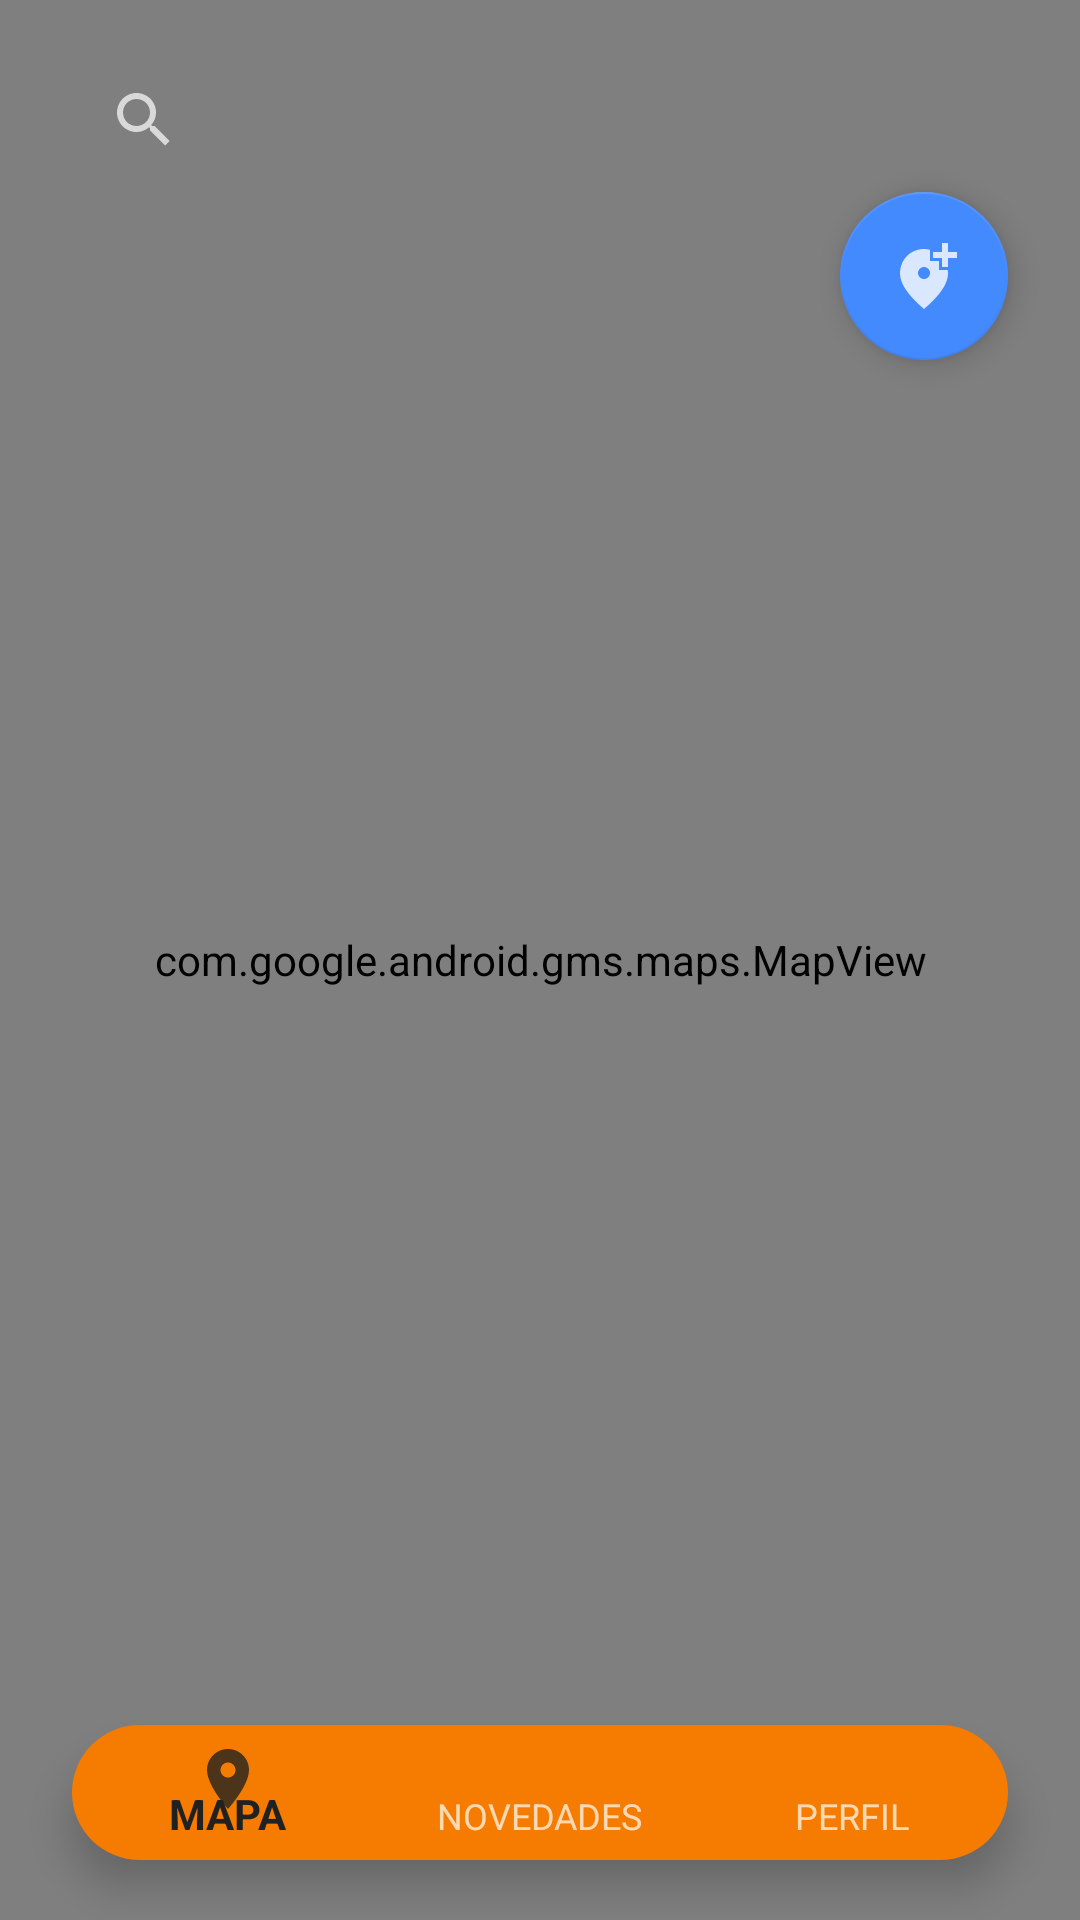

Here is an Android app screen rendered from its layout file. Give the layout XML and the strings, colors and styles it references.
<!-- AndroidManifest.xml: application theme Theme.Design.NoActionBar -->
<!-- res/layout/maps_fragment.xml -->
<?xml version="1.0" encoding="utf-8"?>
<androidx.constraintlayout.widget.ConstraintLayout xmlns:android="http://schemas.android.com/apk/res/android"
    xmlns:app="http://schemas.android.com/apk/res-auto"
    xmlns:tools="http://schemas.android.com/tools"
    android:layout_width="match_parent"
    android:layout_height="match_parent"
    tools:context=".ui.maps.Maps">

    <com.google.android.gms.maps.MapView
        android:id="@+id/mapFrameLayout"
        android:name="com.google.android.gms.maps.SupportMapFragment"
        android:layout_width="match_parent"
        android:layout_height="match_parent"
        app:layout_constraintBottom_toBottomOf="parent"
        app:layout_constraintEnd_toEndOf="parent"
        app:layout_constraintStart_toStartOf="parent"
        app:layout_constraintTop_toTopOf="parent">

    </com.google.android.gms.maps.MapView>

    <com.google.android.material.floatingactionbutton.FloatingActionButton
        android:id="@+id/floatingActionButton"
        android:layout_width="wrap_content"
        android:layout_height="wrap_content"
        android:layout_marginEnd="24dp"
        android:layout_marginRight="24dp"
        android:clickable="true"
        android:focusable="true"
        android:src="@drawable/ic_action_new_spot"
        app:backgroundTint="@color/colorPrimaryDark"
        app:backgroundTintMode="add"
        app:layout_constraintEnd_toEndOf="parent"
        app:layout_constraintTop_toTopOf="@+id/guideline5" />

    <androidx.constraintlayout.widget.Guideline
        android:id="@+id/guideline5"
        android:layout_width="wrap_content"
        android:layout_height="wrap_content"
        android:orientation="horizontal"
        app:layout_constraintGuide_percent="0.1" />

    <SearchView
        android:id="@+id/spotSearchView"
        android:layout_width="wrap_content"
        android:layout_height="0dp"
        android:layout_marginStart="24dp"
        android:layout_marginLeft="24dp"
        app:layout_constraintBottom_toTopOf="@+id/guideline5"
        app:layout_constraintStart_toStartOf="parent" />

    <androidx.constraintlayout.widget.Guideline
        android:id="@+id/menuGuideline"
        android:layout_width="wrap_content"
        android:layout_height="wrap_content"
        android:orientation="horizontal"
        app:layout_constraintGuide_percent="0.88" />

    <com.google.android.material.bottomnavigation.BottomNavigationView
        android:id="@+id/bottomNavigationView"
        android:layout_width="0dp"
        android:layout_height="45dp"
        android:layout_marginStart="24dp"
        android:layout_marginLeft="24dp"
        android:layout_marginEnd="24dp"
        android:layout_marginRight="24dp"
        android:layout_marginBottom="20dp"
        app:menu="@menu/menu_go_skate"
        android:background="@drawable/background_menu"
        app:layout_constraintBottom_toBottomOf="parent"
        app:layout_constraintEnd_toEndOf="parent"
        app:layout_constraintStart_toStartOf="parent" />


</androidx.constraintlayout.widget.ConstraintLayout>
<!-- resources referenced by this layout -->
<resources>
  <color name="colorPrimaryDark">#448AFF</color>
  <!-- drawable background_menu (drawable) -->
  <?xml version="1.0" encoding="utf-8"?>
  <shape xmlns:android="http://schemas.android.com/apk/res/android"
      android:shape="rectangle">
  
      <solid android:color="@color/colorPrimary" />
      <corners android:radius="30dp" />
  </shape>
  <!-- drawable ic_action_new_spot (drawable-anydpi) -->
  <vector xmlns:android="http://schemas.android.com/apk/res/android"
      android:width="24dp"
      android:height="24dp"
      android:viewportWidth="24"
      android:viewportHeight="24"
      android:tint="#FFFFFF"
      android:alpha="0.8">
      <path
          android:fillColor="@android:color/white"
          android:pathData="M20,1v3h3v2h-3v3h-2L18,6h-3L15,4h3L18,1h2zM12,13c1.1,0 2,-0.9 2,-2s-0.9,-2 -2,-2 -2,0.9 -2,2 0.9,2 2,2zM14,3.25L14,7h3v3h2.92c0.05,0.39 0.08,0.79 0.08,1.2 0,3.32 -2.67,7.25 -8,11.8 -5.33,-4.55 -8,-8.48 -8,-11.8C4,6.22 7.8,3 12,3c0.68,0 1.35,0.08 2,0.25z" />
  </vector>
  <color name="colorPrimary">#F57C00</color>
</resources>
